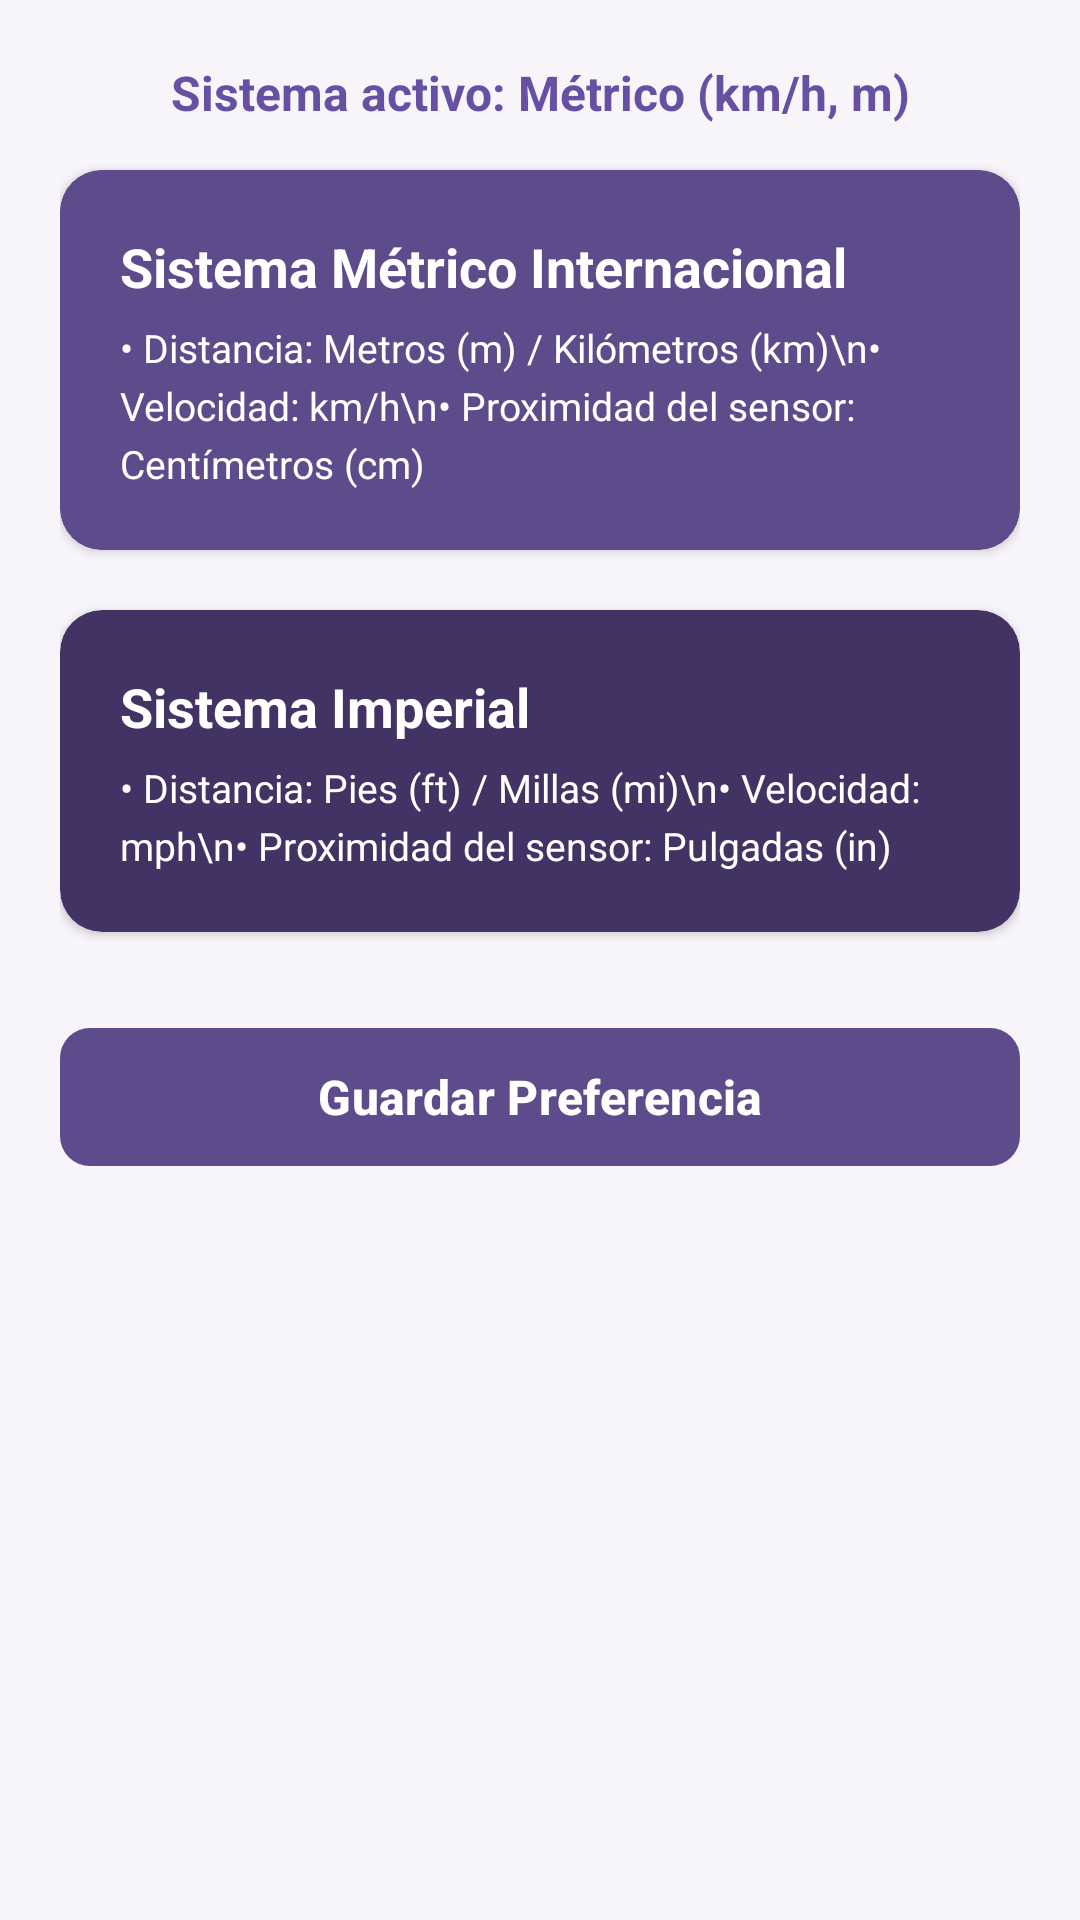

Layout XML and referenced resources for this Android screen:
<!-- AndroidManifest.xml: application theme Theme.BikeLight -->
<!-- res/layout/fragment_unidades_medida.xml -->
<?xml version="1.0" encoding="utf-8"?>
<ScrollView xmlns:android="http://schemas.android.com/apk/res/android"
    xmlns:app="http://schemas.android.com/apk/res-auto"
    android:layout_width="match_parent"
    android:layout_height="match_parent"
    android:background="@color/bikelight_bg"
    android:fillViewport="true"
    android:padding="20dp">

    <LinearLayout
        android:layout_width="match_parent"
        android:layout_height="wrap_content"
        android:orientation="vertical">

        
        <TextView
            android:id="@+id/tvUnidadSeleccionada"
            android:layout_width="match_parent"
            android:layout_height="wrap_content"
            android:gravity="center"
            android:textSize="16sp"
            android:textStyle="bold"
            android:layout_marginBottom="15dp"
            android:text="Sistema activo: Métrico (km/h, m)"
            android:textColor="@color/bikelight_primary" />

        
        <com.google.android.material.card.MaterialCardView
            android:id="@+id/cardMetrico"
            android:layout_width="match_parent"
            android:layout_height="wrap_content"
            android:layout_marginBottom="20dp"
            app:cardCornerRadius="14dp"
            app:cardElevation="2dp"
            app:strokeWidth="2dp"
            app:strokeColor="@color/bikelight_card"
            app:cardBackgroundColor="@color/bikelight_card">

            <LinearLayout
                android:layout_width="match_parent"
                android:layout_height="wrap_content"
                android:orientation="vertical"
                android:padding="20dp">

                <TextView
                    android:layout_width="wrap_content"
                    android:layout_height="wrap_content"
                    android:text="Sistema Métrico Internacional"
                    android:textColor="@color/white"
                    android:textSize="18sp"
                    android:textStyle="bold"
                    android:layout_marginBottom="6dp" />

                <TextView
                    android:layout_width="wrap_content"
                    android:layout_height="wrap_content"
                    android:text="• Distancia: Metros (m) / Kilómetros (km)\n• Velocidad: km/h\n• Proximidad del sensor: Centímetros (cm)"
                    android:textColor="@color/white"
                    android:textSize="13sp"
                    android:lineSpacingExtra="4dp" />
            </LinearLayout>
        </com.google.android.material.card.MaterialCardView>

        
        <com.google.android.material.card.MaterialCardView
            android:id="@+id/cardImperial"
            android:layout_width="match_parent"
            android:layout_height="wrap_content"
            android:layout_marginBottom="28dp"
            app:cardCornerRadius="14dp"
            app:cardElevation="2dp"
            app:strokeWidth="0dp"
            app:strokeColor="@color/bikelight_card"
            app:cardBackgroundColor="@color/bikelight_card_dark">

            <LinearLayout
                android:layout_width="match_parent"
                android:layout_height="wrap_content"
                android:orientation="vertical"
                android:padding="20dp">

                <TextView
                    android:layout_width="wrap_content"
                    android:layout_height="wrap_content"
                    android:text="Sistema Imperial"
                    android:textColor="@color/white"
                    android:textSize="18sp"
                    android:textStyle="bold"
                    android:layout_marginBottom="6dp" />

                <TextView
                    android:layout_width="wrap_content"
                    android:layout_height="wrap_content"
                    android:text="• Distancia: Pies (ft) / Millas (mi)\n• Velocidad: mph\n• Proximidad del sensor: Pulgadas (in)"
                    android:textColor="@color/white"
                    android:textSize="13sp"
                    android:lineSpacingExtra="4dp" />
            </LinearLayout>
        </com.google.android.material.card.MaterialCardView>

        <com.google.android.material.button.MaterialButton
            android:id="@+id/btnGuardarUnidades"
            android:layout_width="match_parent"
            android:layout_height="54dp"
            android:text="Guardar Preferencia"
            android:textColor="@color/white"
            android:textSize="16sp"
            android:textStyle="bold"
            android:textAllCaps="false"
            app:cornerRadius="10dp"
            app:backgroundTint="@color/bikelight_card" />
    </LinearLayout>
</ScrollView>
<!-- resources referenced by this layout -->
<resources>
  <color name="bikelight_bg">#F7F5FA</color>
  <color name="bikelight_card">#5E4B8B</color>
  <color name="bikelight_card_dark">#433364</color>
  <color name="bikelight_primary">#6750A4</color>
  <color name="white">#FFFFFF</color>
  <style name="Theme.BikeLight" parent="Base.Theme.BikeLight" />
  <style name="Base.Theme.BikeLight" parent="Theme.Material3.DayNight.NoActionBar">
          
          
      </style>
</resources>
